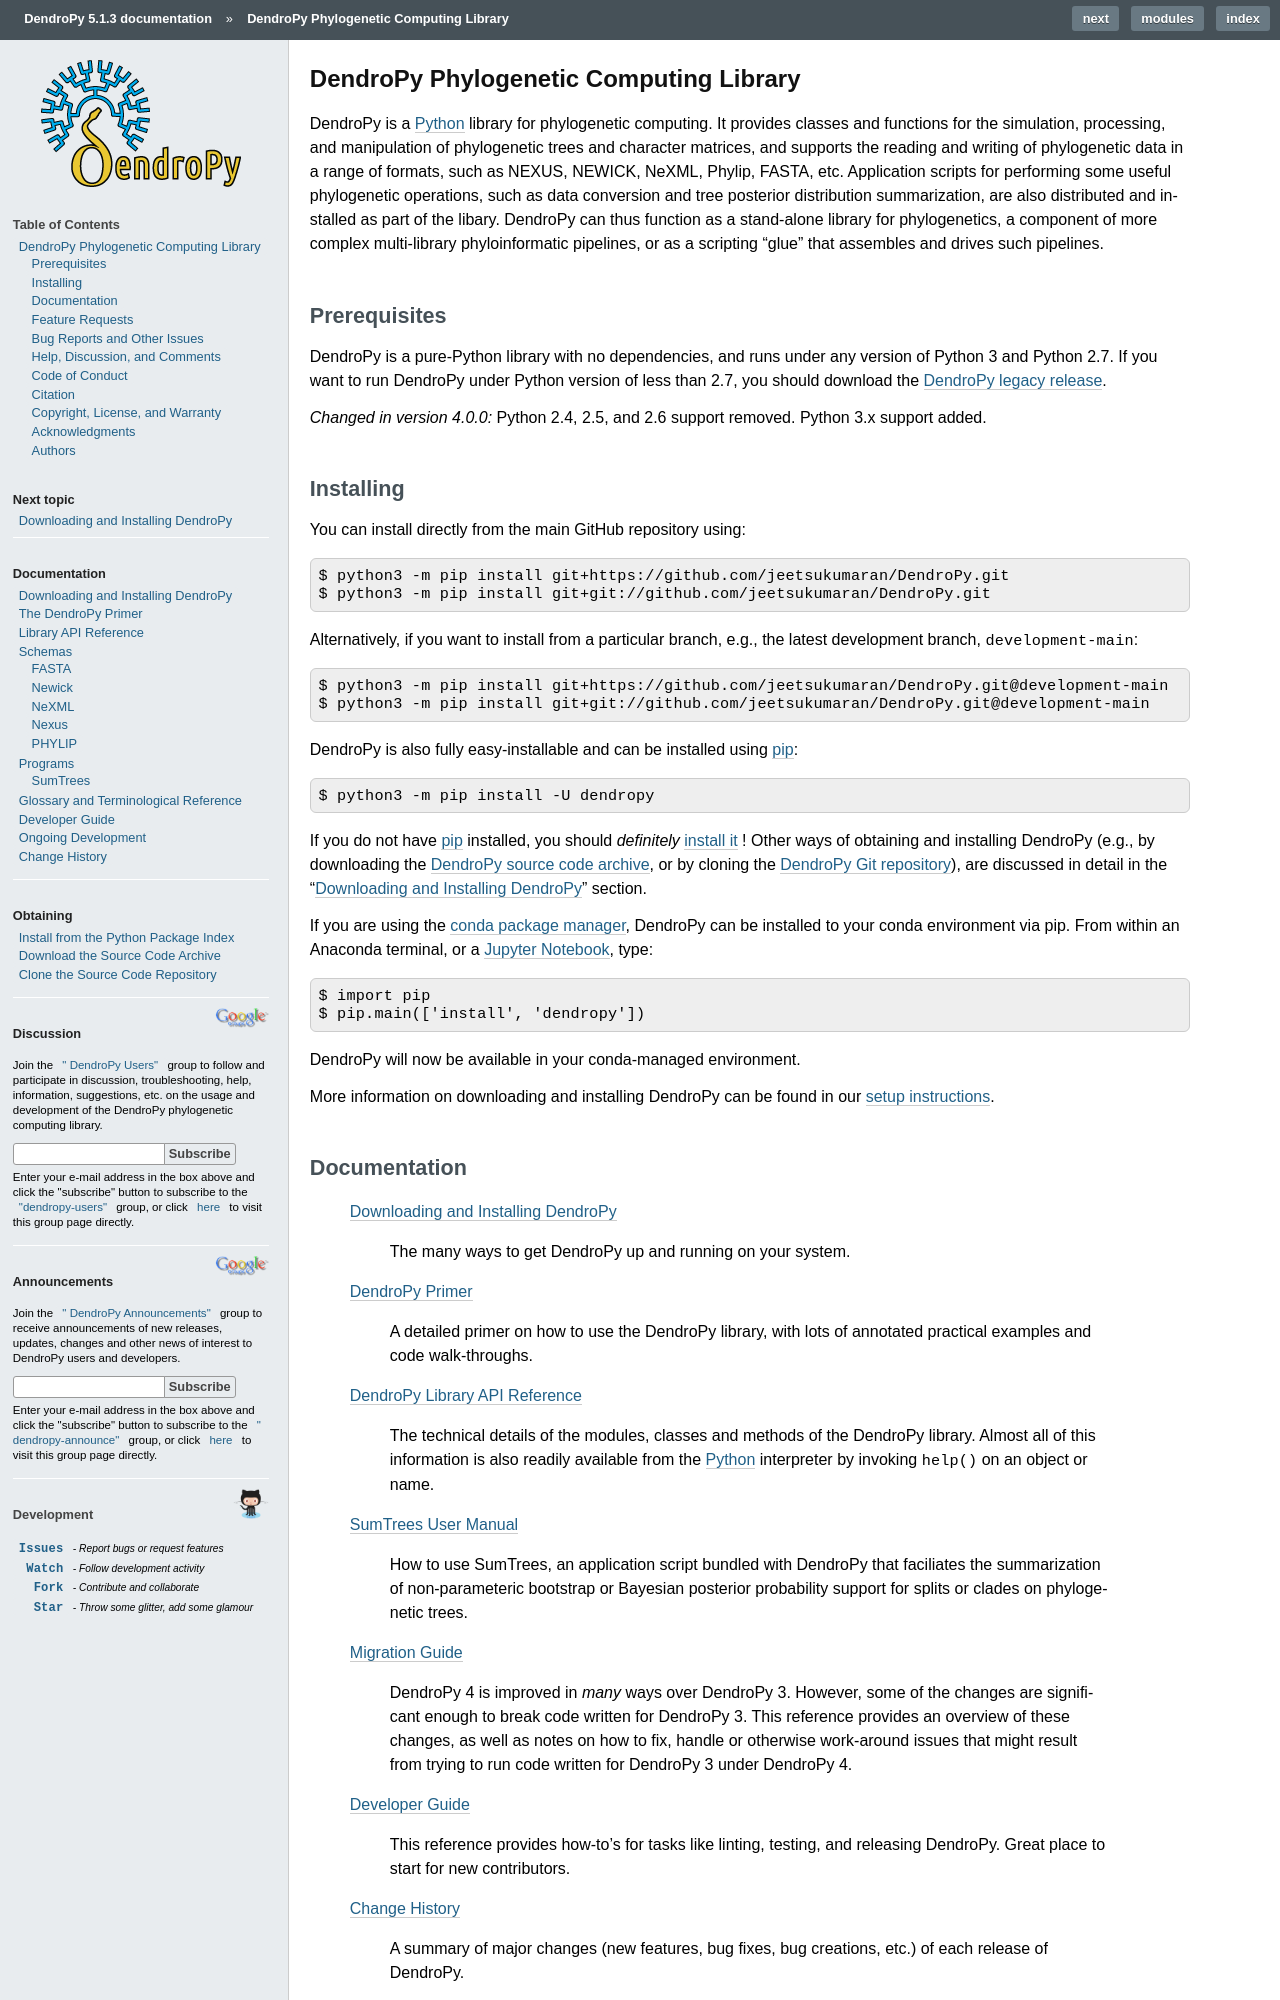

repository: jeetsukumaran/DendroPy · page: index.html · generator: sphinx

%%%%%%%%%%%%%%%%%%%%%%%%%%%%%%%%%%%%%%%
DendroPy Phylogenetic Computing Library
%%%%%%%%%%%%%%%%%%%%%%%%%%%%%%%%%%%%%%%

.. toctree::
    :maxdepth: 3
    :hidden:

    Introduction <self>
    downloading.rst
    primer/index.rst
    library/index.rst
    schemas/index.rst
    programs/index.rst
    glossary.rst
    migration.rst
    changes.rst

DendroPy is a |Python|_ library for phylogenetic computing.
It provides classes and functions for the simulation, processing, and manipulation of phylogenetic trees and character matrices, and supports the reading and writing of phylogenetic data in a range of formats, such as NEXUS, NEWICK, NeXML, Phylip, FASTA, etc.
Application scripts for performing some useful phylogenetic operations, such as data conversion and tree posterior distribution summarization, are also distributed and installed as part of the libary.
DendroPy can thus function as a stand-alone library for phylogenetics, a component of more complex multi-library phyloinformatic pipelines, or as a scripting "glue" that assembles and drives such pipelines.

Prerequisites
=============

DendroPy is a pure-Python library with no dependencies, and runs under any version of Python 3 and Python 2.7. If you want to run DendroPy under Python version of less than 2.7, you should download the `DendroPy legacy release <https://github.com/jeetsukumaran/DendroPy/releases/tag/v3.12.1>`_.

.. versionchanged:: 4.0.0
   Python 2.4, 2.5, and 2.6 support removed.
   Python 3.x support added.

Installing
==========

DendroPy is fully easy-installable and can be installed using |pip|_::

    $ sudo pip install -U dendropy

Note: the "``sudo``" command should only be used if installing system-wide on a machine on which you have administrative privileges. Otherwise, you would use the "``--user``" flag for a local user install::

    $ pip install --user -U dendropy

You can install directly from the main GitHub repository using::

    $ pip install git+https://github.com/jeetsukumaran/DendroPy.git
    $ pip install git+git://github.com/jeetsukumaran/DendroPy.git

Alternatively, if you want to install from a particular branch, e.g., the latest development branch, ``development-master``::

    $ pip install git+https://github.com/jeetsukumaran/DendroPy.git@development-master

Or::

    $ pip install git+git://github.com/jeetsukumaran/DendroPy.git@development-master

If you do not have |pip|_ installed, you should *definitely* `install it <https://pip.pypa.io/en/latest/installing.html>`_ !
Other ways of obtaining and installing DendroPy (e.g., by downloading the |dendropy_source_archive|_, or by cloning the `DendroPy Git repository <http://github.com/jeetsukumaran/DendroPy>`_), are discussed in detail in the ":doc:`/downloading`" section.
